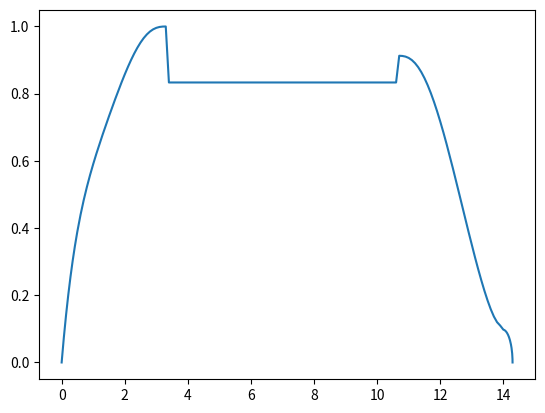

This figure's Python source:
#! /usr/bin/env python


def darpa2gen(npoints):
    """
    THIS PROGRAM CONTAINS FOLLOWING EQUATIONS FOR GENERATING
     OFFSETS IN FEET FOR DARPA2 MODEL WITH (FULL/MODEL) SCALE RATIO =24.

   INCLUDED ARE: 
     BOW EQ.	FOR	0.0 FT <- X <- 3.333333 FT, 
     PARALLEL MID-BODY EQ. FOR 3.333333 FT <- X <- 10.645833 FT, 
     AFTERBODY EQ.	FOR 10.645833 FT <- X <- 13.979167 FT, 
     AFTERBODY CAP EQ.	FOR 13-979167 FT <- X <- 14.291667 FT.
   AS SET UP HERE, OFFSETS ARE COMPUTED EVERY 0.1 FT. 
    (EXCEPT IN FIRST 0.5 FT, WHERE THEY ARE EVERY 6.01 FT)

    """
    from math import sqrt
    import numpy
    x = numpy.zeros((npoints,),'d'); y = numpy.zeros((npoints,),'d')
    #constants
    rmax = 0.8333333
    xb   = 3.333333
    xm   = 10.645833
    xa   = 13.979167
    xc   = 14.291667
    cb1  = 1.126395191
    cb2  = 0.442874707
    cb3  = 1.0/2.1
    rh   = 0.1175
    k0   = 10.0
    k1   = 44.6244
    #
    xx = -0.01
    dx = 0.01
    i = 0
    while (i < npoints and xx < xc):
        np = i
        xx += dx
        if (xx >= 0.5): dx = 0.1
        if (xx >= xa): dx = 0.01
        if (xx < xb): #otherwise skip to 200
            #bow equation
            a = 0.3*xx - 1.0
            a3= a*a*a
            a4= a3*a
            b = 1.2*xx + 1.0
            r = cb1*xx*a4 + cb2*xx*xx*a3 + 1.0 - a4*b
            x[i] = xx
            y[i] = r
        else: #goto 200
            if (xx < xm): #otherwise skip to 400
                #parallel mid-body equation
                x[i]=xx
                y[i]=rmax
            else: #goto 400
                if (xx < xa): #otherwise goto 600
                    #afterbody equation
                    xi = (13.979167 - xx)/3.333333
                    c1 = rh*rh
                    xipow = xi*xi
                    c2 = rh*k0*xipow                  
                    xipow *= xi #3
                    c3 = (20.0 - 20.0*rh*rh - 4.0*rh*k0 - 0.333333*k1)*xipow
                    xipow *= xi #4
                    c4 = (-45.0 + 45.0*rh*rh + 6.0*rh*k0 + k1)*xipow
                    xipow *= xi #5
                    c5 = (36.0  - 36.0*rh*rh - 4.0*rh*k0 - k1)*xipow
                    xipow *= xi #6
                    c6 = (-10.0 + 10.0*rh*rh +     rh*k0 + 0.333333*k1)*xipow
                    r  = sqrt(rmax*(c1+c2+c3+c4+c5+c6))
                    x[i] = xx
                    y[i] = r
                else: #goto 600
                    if (xx < xc): #otherwise goto 1100
                        #afterbody cap equation
                        r = 1.0 - (3.2*xx - 44.733333)*(3.2*xx - 44.733333)
                        assert r >= 0.0, "negative square root in afterbody cap equation"
                        r = rh*rmax*sqrt(r)
                        x[i] = xx
                        y[i] = r
                    else:#1100
                        x[np] = xc
                        y[np] = 0.0
                    #end 1100 block
                #end 600 block
            #end 400 block
        #end 200 block
        i += 1
    #end loop 
    return x,y,np+1
#end darpagen2


if __name__ == '__main__':
    nx = 300
    x,y,np = darpa2gen(nx)

    fout = open('darpa2.dat','w')
    for i in range(np):
        fout.write("%12.5e %12.5e \n" % (x[i],y[i]))

    #
    fout.close()
    import matplotlib
    from matplotlib import pylab
    
    pylab.figure(1)
    pylab.plot(x[:np],y[:np])
    pylab.savefig('darpa2.png')
    pylab.show()
